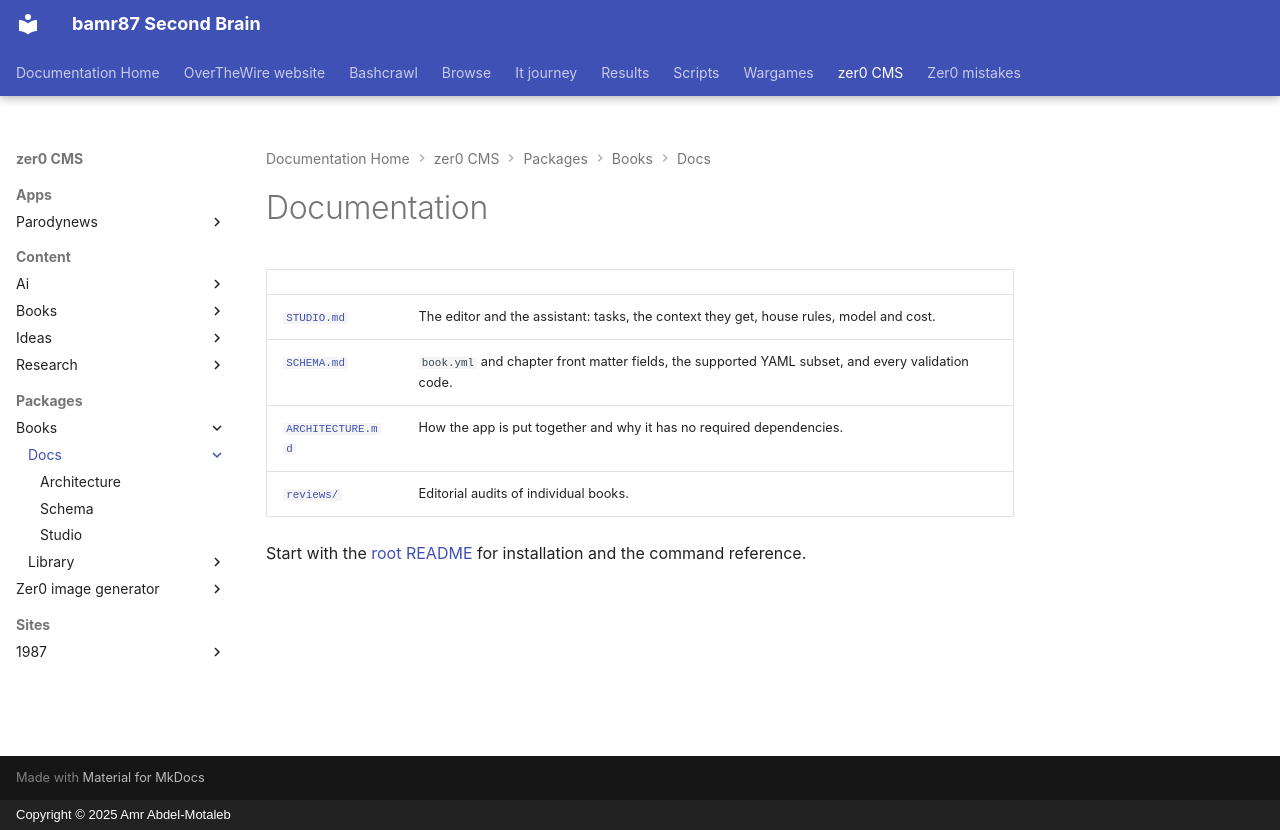

repository: bamr87/README · page: zer0-CMS/packages/books/docs/index.html · generator: mkdocs · copyright: Copyright © 2025 Amr Abdel-Motaleb

---
source_file: packages/books/docs/README.md
source_repo: bamr87/zer0-CMS
source_url: https://github.com/bamr87/zer0-CMS/blob/main/packages/books/docs/README.md
title: Documentation
---
# Documentation

| | |
| --- | --- |
| [`STUDIO.md`](STUDIO.md) | The editor and the assistant: tasks, the context they get, house rules, model and cost. |
| [`SCHEMA.md`](SCHEMA.md) | `book.yml` and chapter front matter fields, the supported YAML subset, and every validation code. |
| [`ARCHITECTURE.md`](ARCHITECTURE.md) | How the app is put together and why it has no required dependencies. |
| [`reviews/`](reviews/) | Editorial audits of individual books. |

Start with the [root README](../README.md) for installation and the command reference.
